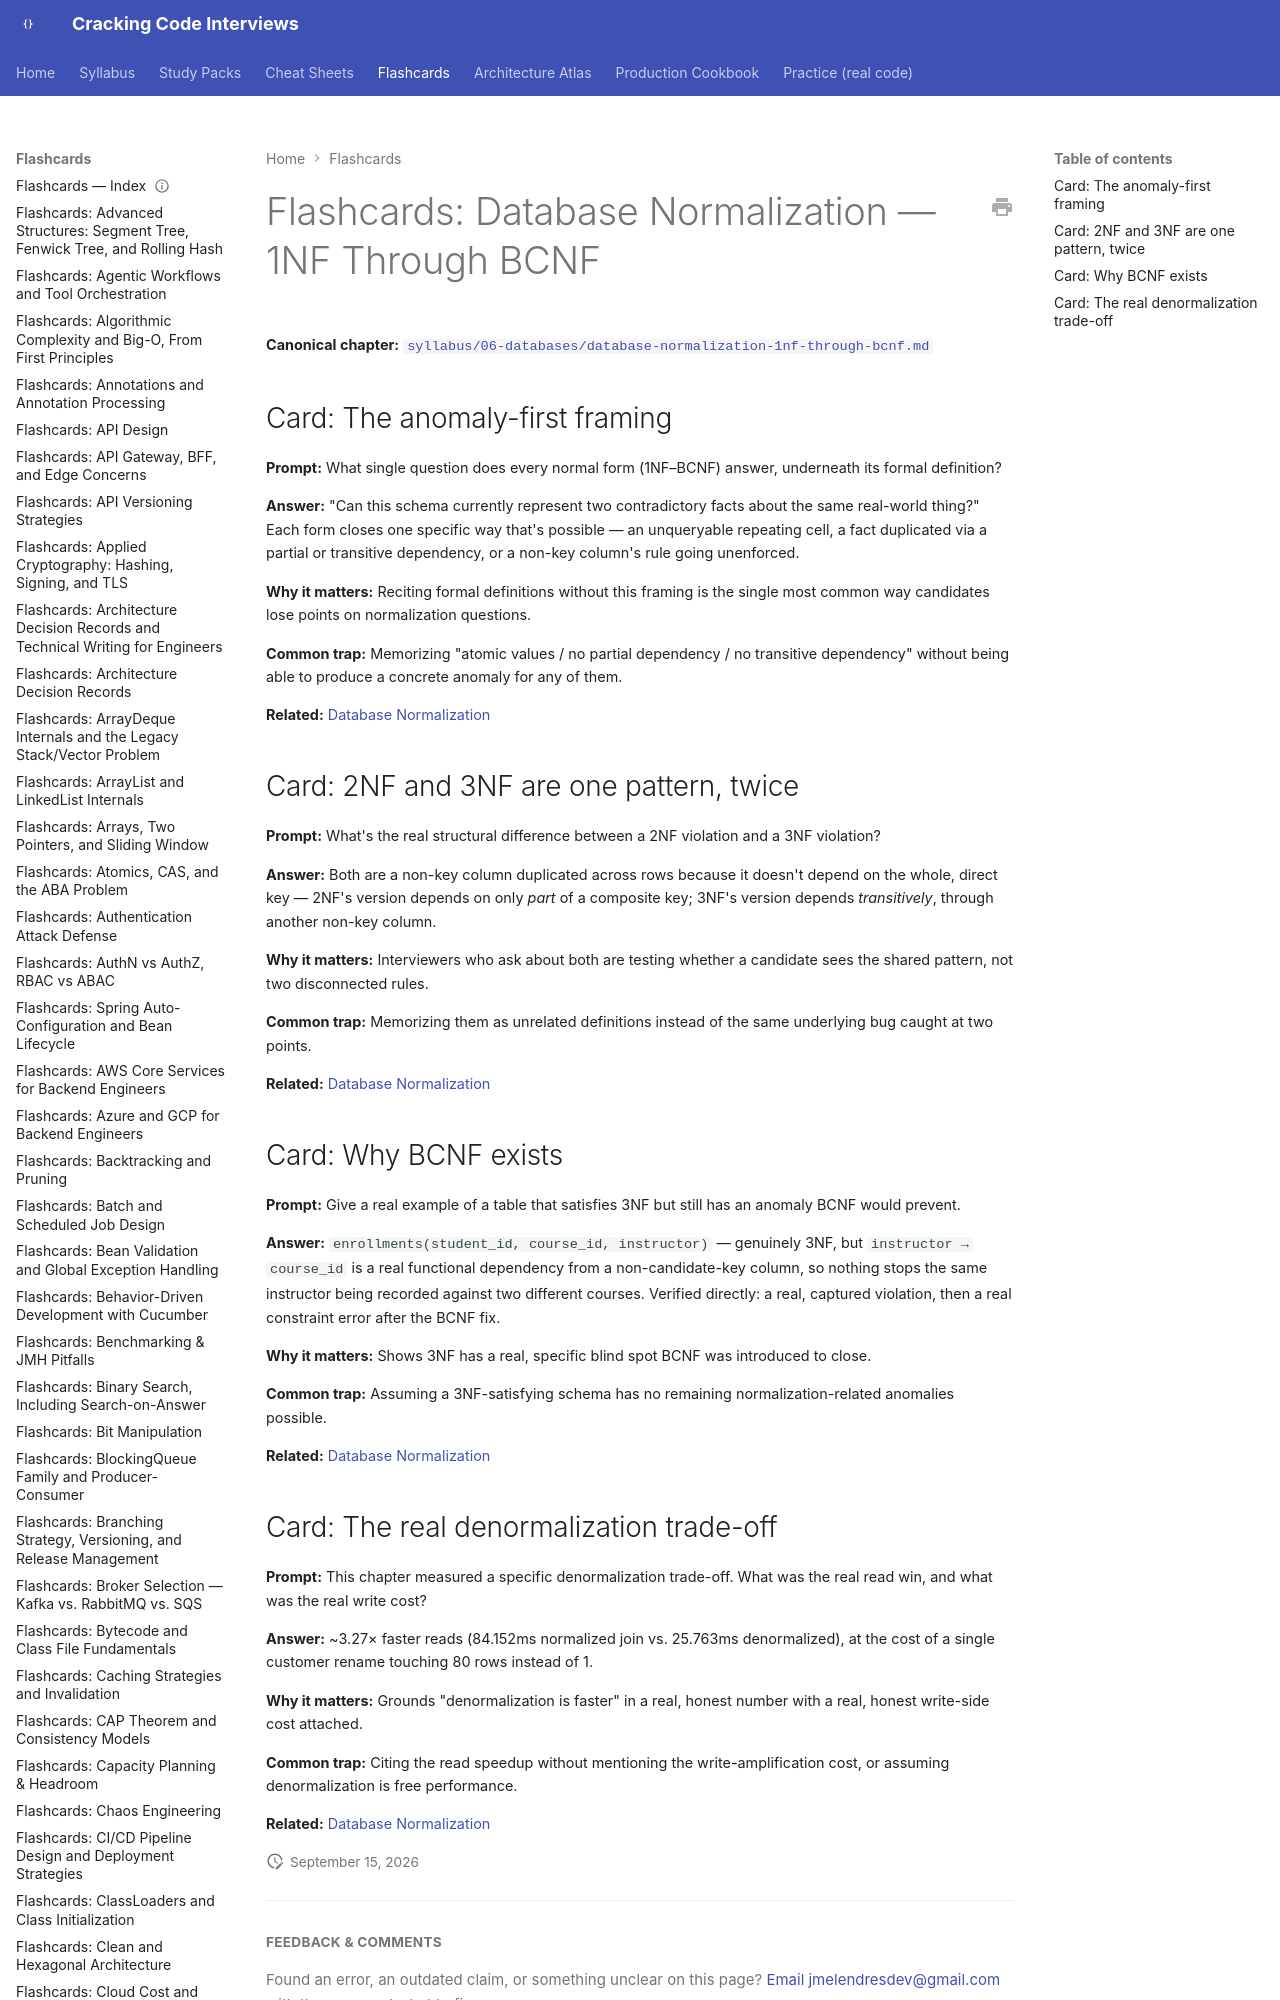

repository: JuanMelendres/cracking-code-interviews · page: flashcards/database-normalization-1nf-through-bcnf/index.html · generator: mkdocs

---
title: "Flashcards: Database Normalization — 1NF Through BCNF"
slug: database-normalization-1nf-through-bcnf
document_type: flashcard-deck
domain: 06-databases
topic_id: T-2411
canonical: ../syllabus/06-databases/database-normalization-1nf-through-bcnf.md
last_updated: 2026-09-15
---
